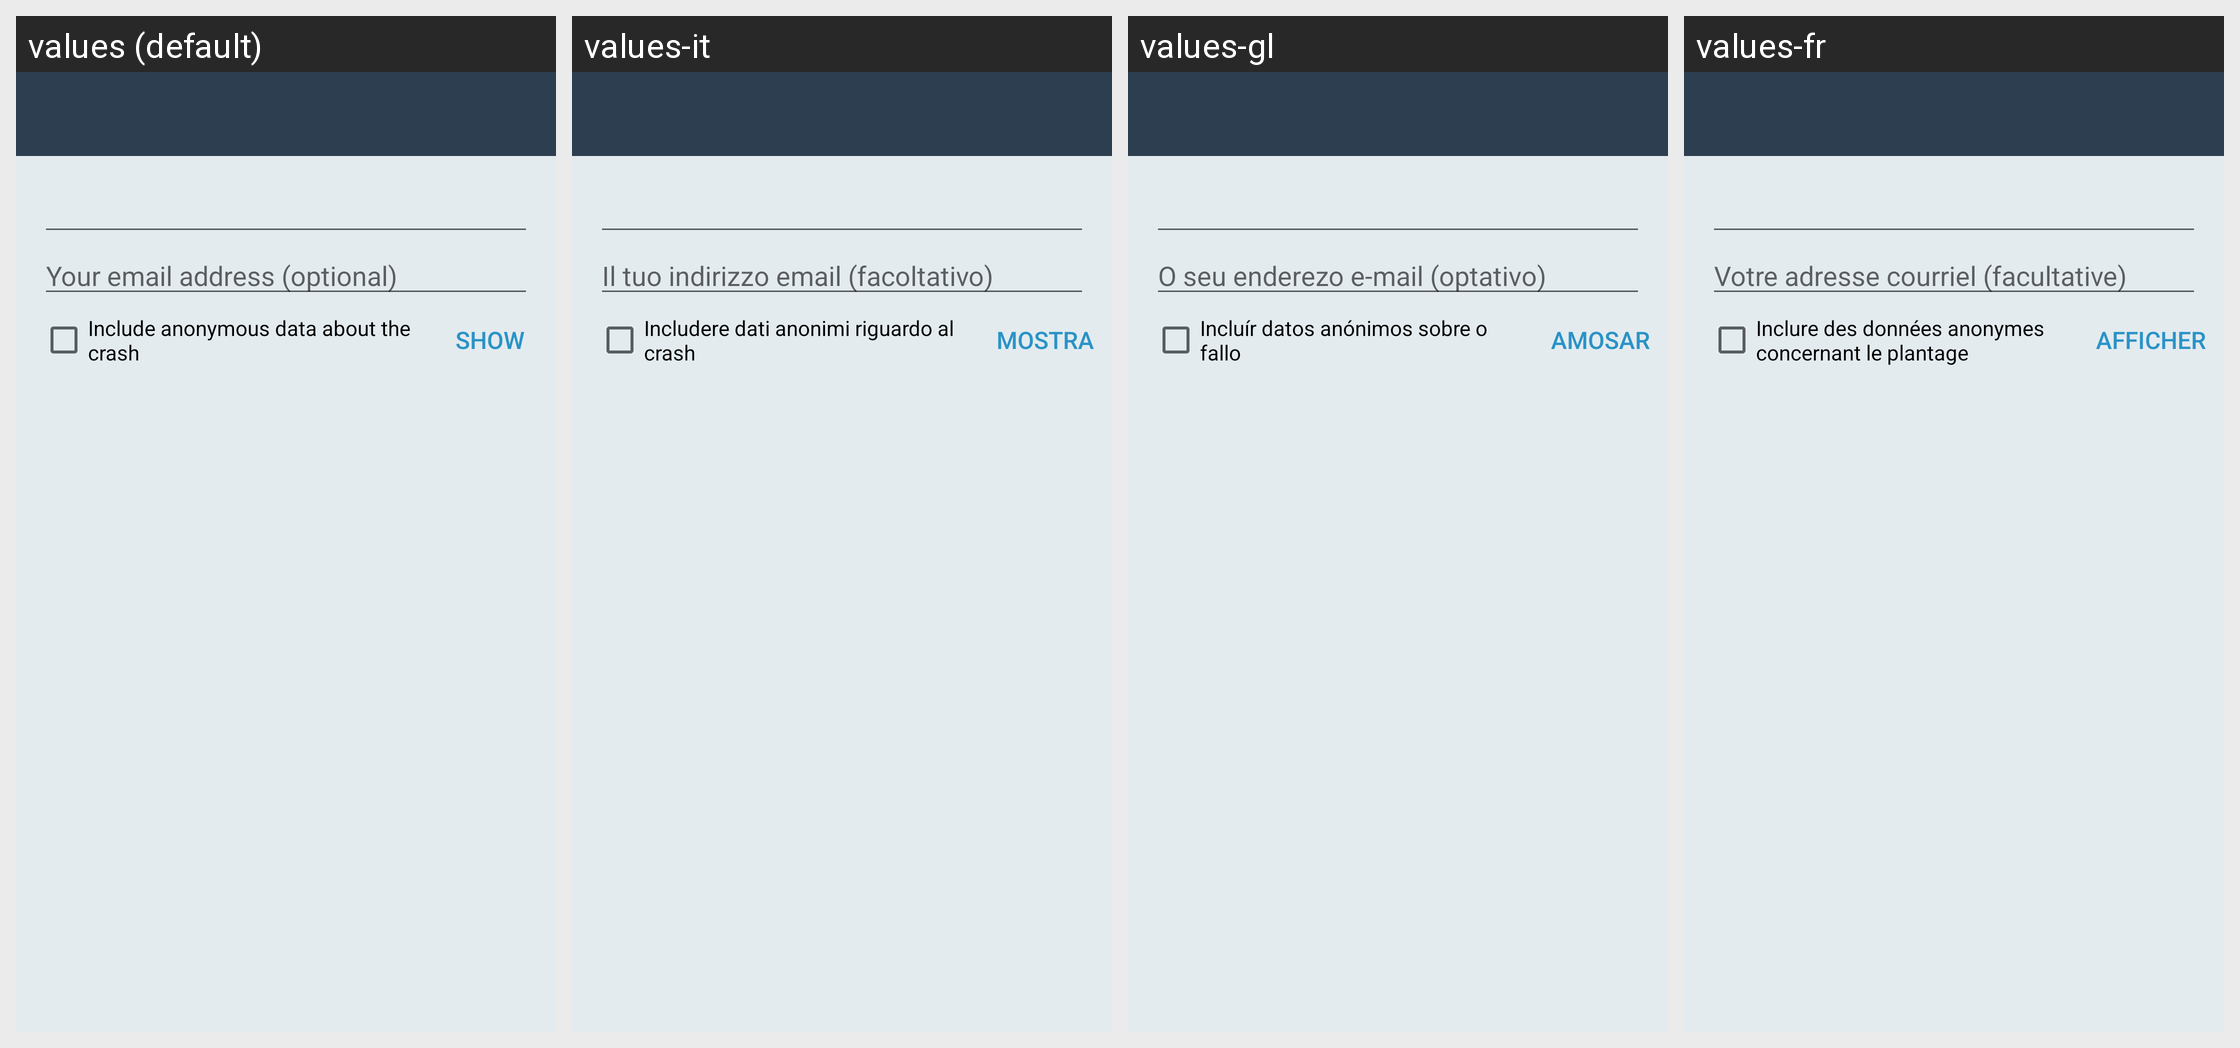

Strings drawn on this Android screen and how each of the app's shown locales translates them:
Android screen res/layout/activity_dev_report.xml rendered under 4 locales, left to right: values (default), values-it, values-gl, values-fr. Device: Nexus 5 (rendered at 1080×1920; each locale shown at half size, 540×960, under a caption strip naming it); theme BriarTheme.NoActionBar.
Other locales in the repository, not shown: values-af, values-am, values-ar, values-ast, values-az, values-be, values-bg, values-bn, values-br, values-bs, values-ca, values-cs, values-da, values-de, values-el, values-en-rIN, values-en-rXC, values-es, values-es-rUS, values-et, values-eu, values-fa, values-fi, values-fr-rCA, values-gu, values-he, values-hi, values-hr, values-hu, values-hy, values-in, values-is, values-iw, values-ja, values-ka, values-kk, values-km, values-kn, values-ko, values-ky, values-lo, values-lt, values-lv, values-mk, values-ml, values-mn, values-mr, values-ms, values-my, values-nb, values-ne, values-nl, values-oc, values-pa, values-pl, values-pt, values-pt-rBR, values-pt-rPT, values-ro, values-ru, values-si, values-sk, values-sl, values-sq, values-sr, values-sv, values-sw, values-ta, values-te, values-th, values-tl, values-tr, values-uk, values-ur, values-uz, values-vi, values-zh-rCN, values-zh-rHK, values-zh-rTW, values-zu.
Strings drawn on this screen, with the default value and each locale's value (text and hints the layout hard-codes, and strings that could not be matched under every locale, appear in the picture but are not listed):

optional_contact_email
  values: Your email address (optional)
  values-it: Il tuo indirizzo email (facoltativo)
  values-gl: O seu enderezo e-mail (optativo)
  values-fr: Votre adresse courriel (facultative)

include_debug_report_crash
  values: Include anonymous data about the crash
  values-it: Includere dati anonimi riguardo al crash
  values-gl: Incluír datos anónimos sobre o fallo
  values-fr: Inclure des données anonymes concernant le plantage

show
  values: Show
  values-it: Mostra
  values-gl: Amosar
  values-fr: Afficher
